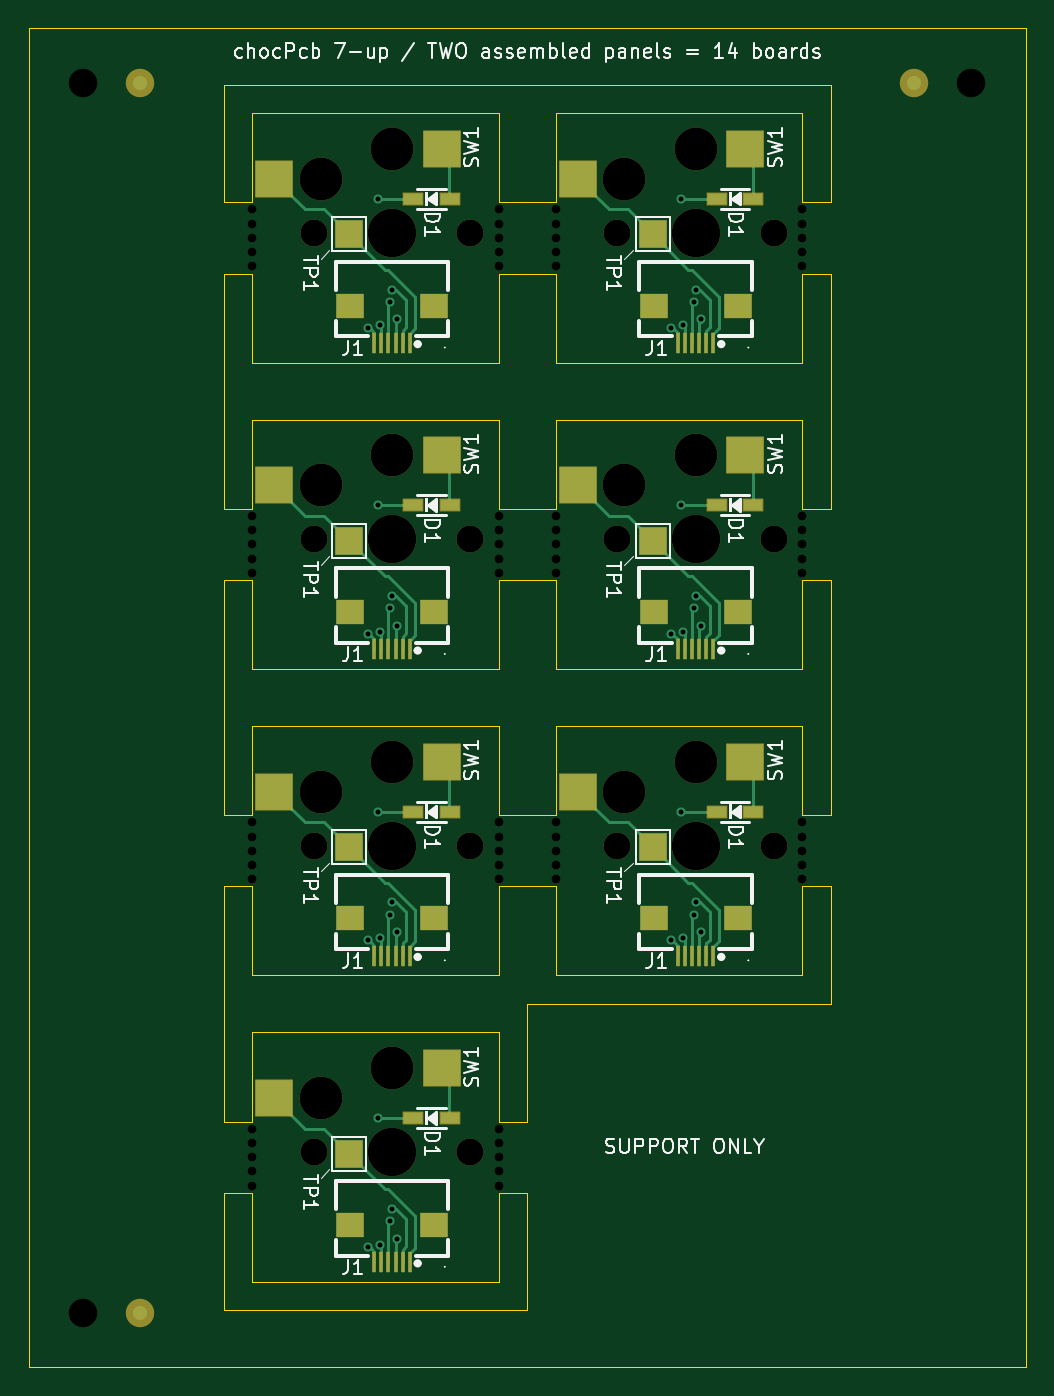
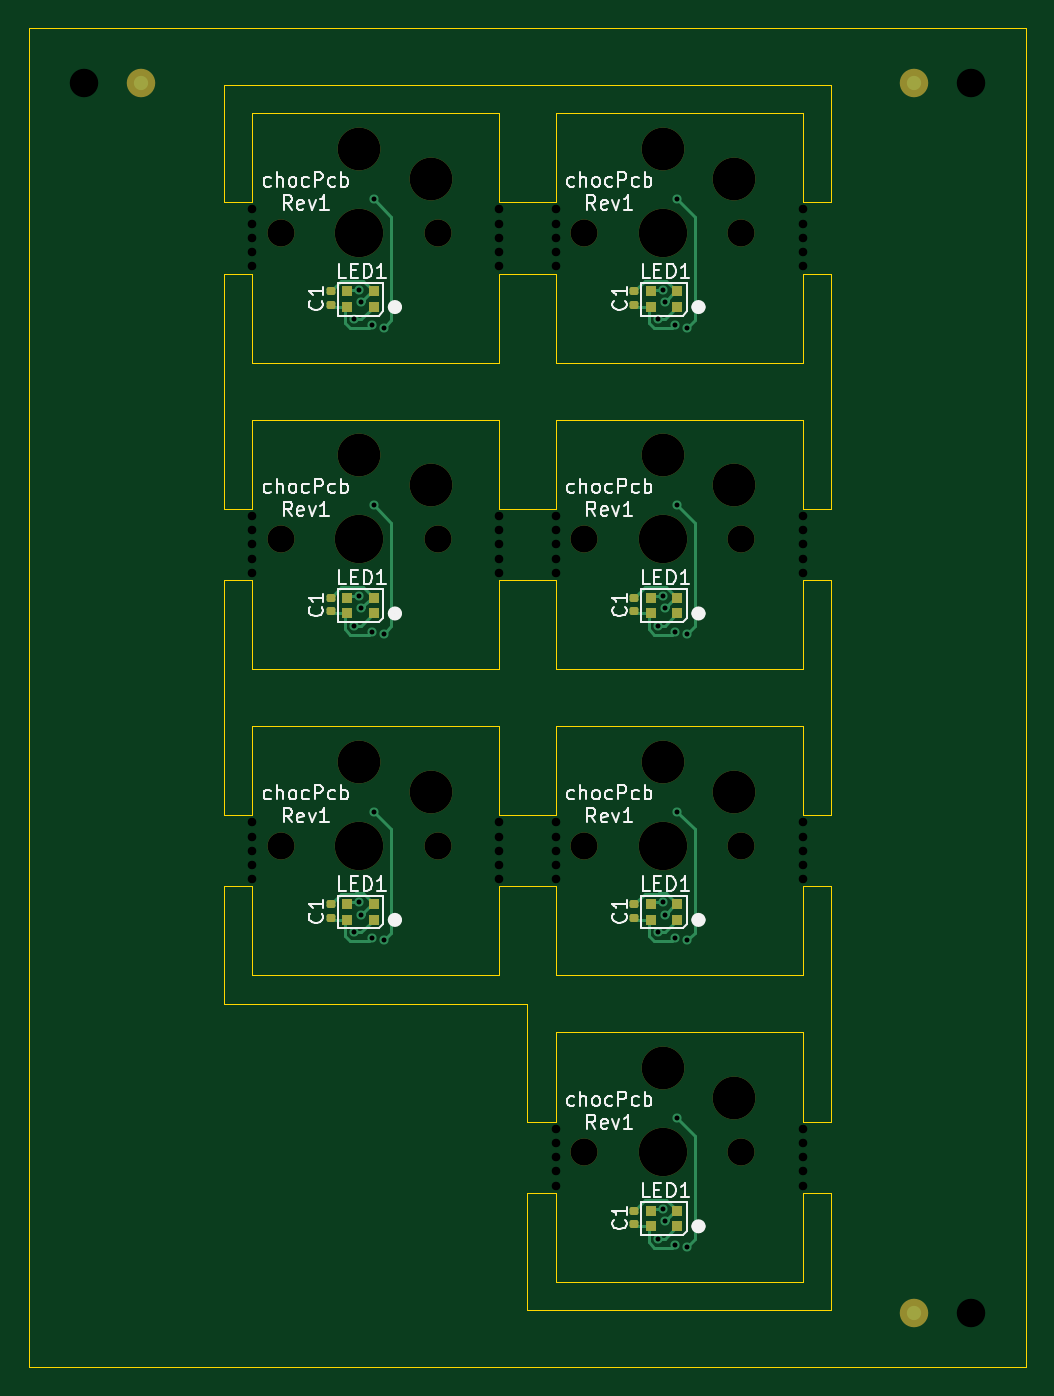
Circuit board: 11 layer files. Board 70.0 x 94.0 mm.
- bottom_copper: chocPcb-7up-B_Cu.gbl (15390 bytes)
- bottom_mask: chocPcb-7up-B_Mask.gbs (3722 bytes)
- paste: chocPcb-7up-B_Paste.gbp (2430 bytes)
- bottom_silk: chocPcb-7up-B_Silkscreen.gbo (55108 bytes)
- outline: chocPcb-7up-Edge_Cuts.gm1 (4768 bytes)
- top_copper: chocPcb-7up-F_Cu.gtl (19557 bytes)
- top_mask: chocPcb-7up-F_Mask.gts (5272 bytes)
- paste: chocPcb-7up-F_Paste.gtp (3042 bytes)
- top_silk: chocPcb-7up-F_Silkscreen.gto (60210 bytes)
- drill: chocPcb-7up-NPTH.drl (1944 bytes)
- drill: chocPcb-7up-PTH.drl (921 bytes)

=== bottom_copper: chocPcb-7up-B_Cu.gbl (15390 bytes, source omitted) ===
=== bottom_mask: chocPcb-7up-B_Mask.gbs ===
%TF.GenerationSoftware,KiCad,Pcbnew,9.0.8-4-g1ee99dff*%
%TF.CreationDate,2026-10-03T17:29:06-06:00*%
%TF.ProjectId,chocPcb-7up,63686f63-5063-4622-9d37-75702e6b6963,rev?*%
%TF.SameCoordinates,Original*%
%TF.FileFunction,Soldermask,Bot*%
%TF.FilePolarity,Negative*%
%FSLAX46Y46*%
G04 Gerber Fmt 4.6, Leading zero omitted, Abs format (unit mm)*
G04 Created by KiCad (PCBNEW 9.0.8-4-g1ee99dff) date 2026-10-03 17:29:06*
%MOMM*%
%LPD*%
G01*
G04 APERTURE LIST*
G04 Aperture macros list*
%AMRoundRect*
0 Rectangle with rounded corners*
0 $1 Rounding radius*
0 $2 $3 $4 $5 $6 $7 $8 $9 X,Y pos of 4 corners*
0 Add a 4 corners polygon primitive as box body*
4,1,4,$2,$3,$4,$5,$6,$7,$8,$9,$2,$3,0*
0 Add four circle primitives for the rounded corners*
1,1,$1+$1,$2,$3*
1,1,$1+$1,$4,$5*
1,1,$1+$1,$6,$7*
1,1,$1+$1,$8,$9*
0 Add four rect primitives between the rounded corners*
20,1,$1+$1,$2,$3,$4,$5,0*
20,1,$1+$1,$4,$5,$6,$7,0*
20,1,$1+$1,$6,$7,$8,$9,0*
20,1,$1+$1,$8,$9,$2,$3,0*%
G04 Aperture macros list end*
%ADD10C,1.900000*%
%ADD11C,3.400000*%
%ADD12C,3.000000*%
%ADD13R,0.700000X0.700000*%
%ADD14C,2.000000*%
%ADD15RoundRect,0.140000X0.170000X-0.140000X0.170000X0.140000X-0.170000X0.140000X-0.170000X-0.140000X0*%
G04 APERTURE END LIST*
D10*
%TO.C,SW1_6*%
X52301100Y36600000D03*
D11*
X46801100Y36600000D03*
D12*
X46801100Y42500000D03*
X41801100Y40400000D03*
D10*
X41301100Y36600000D03*
%TD*%
%TO.C,SW1_2*%
X52301100Y79600000D03*
D11*
X46801100Y79600000D03*
D12*
X46801100Y85500000D03*
X41801100Y83400000D03*
D10*
X41301100Y79600000D03*
%TD*%
%TO.C,SW1_1*%
X31001100Y79600000D03*
D11*
X25501100Y79600000D03*
D12*
X25501100Y85500000D03*
X20501100Y83400000D03*
D10*
X20001100Y79600000D03*
%TD*%
%TO.C,SW1_7*%
X31001100Y15100000D03*
D11*
X25501100Y15100000D03*
D12*
X25501100Y21000000D03*
X20501100Y18900000D03*
D10*
X20001100Y15100000D03*
%TD*%
%TO.C,SW1_5*%
X31001100Y36600000D03*
D11*
X25501100Y36600000D03*
D12*
X25501100Y42500000D03*
X20501100Y40400000D03*
D10*
X20001100Y36600000D03*
%TD*%
%TO.C,SW1_4*%
X52301100Y58100000D03*
D11*
X46801100Y58100000D03*
D12*
X46801100Y64000000D03*
X41801100Y61900000D03*
D10*
X41301100Y58100000D03*
%TD*%
%TO.C,SW1_3*%
X31001100Y58100000D03*
D11*
X25501100Y58100000D03*
D12*
X25501100Y64000000D03*
X20501100Y61900000D03*
D10*
X20001100Y58100000D03*
%TD*%
D13*
%TO.C,LED1_6*%
X45800000Y31400000D03*
X45800000Y32500000D03*
X47630000Y32500000D03*
X47630000Y31400000D03*
%TD*%
%TO.C,LED1_2*%
X45800000Y74400000D03*
X45800000Y75500000D03*
X47630000Y75500000D03*
X47630000Y74400000D03*
%TD*%
D14*
%TO.C,FIDB2*%
X62150000Y90150000D03*
%TD*%
D13*
%TO.C,LED1_7*%
X24500000Y9900000D03*
X24500000Y11000000D03*
X26330000Y11000000D03*
X26330000Y9900000D03*
%TD*%
D15*
%TO.C,C1_7*%
X27500000Y10040000D03*
X27500000Y11000000D03*
%TD*%
D14*
%TO.C,FIDB1*%
X7850000Y90150000D03*
%TD*%
D15*
%TO.C,C1_1*%
X27500000Y74540000D03*
X27500000Y75500000D03*
%TD*%
D13*
%TO.C,LED1_5*%
X24500000Y31400000D03*
X24500000Y32500000D03*
X26330000Y32500000D03*
X26330000Y31400000D03*
%TD*%
D15*
%TO.C,C1_4*%
X48800000Y53040000D03*
X48800000Y54000000D03*
%TD*%
D13*
%TO.C,LED1_3*%
X24500000Y52900000D03*
X24500000Y54000000D03*
X26330000Y54000000D03*
X26330000Y52900000D03*
%TD*%
%TO.C,LED1_4*%
X45800000Y52900000D03*
X45800000Y54000000D03*
X47630000Y54000000D03*
X47630000Y52900000D03*
%TD*%
D14*
%TO.C,FIDB3*%
X7850000Y3850000D03*
%TD*%
D13*
%TO.C,LED1_1*%
X24500000Y74400000D03*
X24500000Y75500000D03*
X26330000Y75500000D03*
X26330000Y74400000D03*
%TD*%
D15*
%TO.C,C1_5*%
X27500000Y31540000D03*
X27500000Y32500000D03*
%TD*%
%TO.C,C1_6*%
X48800000Y31540000D03*
X48800000Y32500000D03*
%TD*%
%TO.C,C1_2*%
X48800000Y74540000D03*
X48800000Y75500000D03*
%TD*%
%TO.C,C1_3*%
X27500000Y53040000D03*
X27500000Y54000000D03*
%TD*%
M02*

=== paste: chocPcb-7up-B_Paste.gbp (2430 bytes, source withheld) ===
=== bottom_silk: chocPcb-7up-B_Silkscreen.gbo (55108 bytes, source omitted) ===
=== outline: chocPcb-7up-Edge_Cuts.gm1 ===
%TF.GenerationSoftware,KiCad,Pcbnew,9.0.8-4-g1ee99dff*%
%TF.CreationDate,2026-10-03T17:29:06-06:00*%
%TF.ProjectId,chocPcb-7up,63686f63-5063-4622-9d37-75702e6b6963,rev?*%
%TF.SameCoordinates,Original*%
%TF.FileFunction,Profile,NP*%
%FSLAX46Y46*%
G04 Gerber Fmt 4.6, Leading zero omitted, Abs format (unit mm)*
G04 Created by KiCad (PCBNEW 9.0.8-4-g1ee99dff) date 2026-10-03 17:29:06*
%MOMM*%
%LPD*%
G01*
G04 APERTURE LIST*
%TA.AperFunction,Profile*%
%ADD10C,0.050000*%
%TD*%
G04 APERTURE END LIST*
D10*
X0Y94000000D02*
X70000000Y94000000D01*
X0Y0D02*
X0Y94000000D01*
X13699999Y90000000D02*
X13699999Y81750000D01*
X13699999Y81750000D02*
X15699999Y81750000D01*
X13699999Y76750000D02*
X13699999Y68500000D01*
X13699999Y68500000D02*
X13699999Y60250000D01*
X13699999Y60250000D02*
X15699999Y60250000D01*
X13699999Y55250000D02*
X13699999Y47000000D01*
X13699999Y47000000D02*
X13699999Y38750000D01*
X13699999Y38750000D02*
X15699999Y38750000D01*
X13699999Y33750000D02*
X13699999Y25500000D01*
X13699999Y25500000D02*
X13699999Y17250000D01*
X13699999Y17250000D02*
X15699999Y17250000D01*
X13699999Y12250000D02*
X13699999Y4000000D01*
X13699999Y4000000D02*
X35000000Y4000000D01*
X15699999Y88000000D02*
X33000000Y88000000D01*
X15699999Y81750000D02*
X15699999Y88000000D01*
X15699999Y76750000D02*
X13699999Y76750000D01*
X15699999Y70500000D02*
X15699999Y76750000D01*
X15699999Y66500000D02*
X33000000Y66500000D01*
X15699999Y60250000D02*
X15699999Y66500000D01*
X15699999Y55250000D02*
X13699999Y55250000D01*
X15699999Y49000000D02*
X15699999Y55250000D01*
X15699999Y45000000D02*
X33000000Y45000000D01*
X15699999Y38750000D02*
X15699999Y45000000D01*
X15699999Y33750000D02*
X13699999Y33750000D01*
X15699999Y27500000D02*
X15699999Y33750000D01*
X15699999Y23500000D02*
X33000000Y23500000D01*
X15699999Y17250000D02*
X15699999Y23500000D01*
X15699999Y12250000D02*
X13699999Y12250000D01*
X15699999Y6000000D02*
X15699999Y12250000D01*
X33000000Y88000000D02*
X33000000Y81750000D01*
X33000000Y81750000D02*
X35000000Y81750000D01*
X33000000Y76750000D02*
X33000000Y70500000D01*
X33000000Y70500000D02*
X15699999Y70500000D01*
X33000000Y66500000D02*
X33000000Y60250000D01*
X33000000Y60250000D02*
X35000000Y60250000D01*
X33000000Y55250000D02*
X33000000Y49000000D01*
X33000000Y49000000D02*
X15699999Y49000000D01*
X33000000Y45000000D02*
X33000000Y38750000D01*
X33000000Y38750000D02*
X35000000Y38750000D01*
X33000000Y33750000D02*
X33000000Y27500000D01*
X33000000Y27500000D02*
X15699999Y27500000D01*
X33000000Y23500000D02*
X33000000Y17250000D01*
X33000000Y17250000D02*
X35000000Y17250000D01*
X33000000Y12250000D02*
X33000000Y6000000D01*
X33000000Y6000000D02*
X15699999Y6000000D01*
X35000000Y90000000D02*
X13699999Y90000000D01*
X35000000Y81750000D02*
X37000000Y81750000D01*
X35000000Y76750000D02*
X33000000Y76750000D01*
X35000000Y60250000D02*
X37000000Y60250000D01*
X35000000Y55250000D02*
X33000000Y55250000D01*
X35000000Y38750000D02*
X37000000Y38750000D01*
X35000000Y33750000D02*
X33000000Y33750000D01*
X35000000Y25500000D02*
X56300000Y25500000D01*
X35000000Y17250000D02*
X35000000Y25500000D01*
X35000000Y12250000D02*
X33000000Y12250000D01*
X35000000Y4000000D02*
X35000000Y12250000D01*
X37000000Y88000000D02*
X54300000Y88000000D01*
X37000000Y81750000D02*
X37000000Y88000000D01*
X37000000Y76750000D02*
X35000000Y76750000D01*
X37000000Y70500000D02*
X37000000Y76750000D01*
X37000000Y66500000D02*
X54300000Y66500000D01*
X37000000Y60250000D02*
X37000000Y66500000D01*
X37000000Y55250000D02*
X35000000Y55250000D01*
X37000000Y49000000D02*
X37000000Y55250000D01*
X37000000Y45000000D02*
X54300000Y45000000D01*
X37000000Y38750000D02*
X37000000Y45000000D01*
X37000000Y33750000D02*
X35000000Y33750000D01*
X37000000Y27500000D02*
X37000000Y33750000D01*
X54300000Y88000000D02*
X54300000Y81750000D01*
X54300000Y81750000D02*
X56300000Y81750000D01*
X54300000Y76750000D02*
X54300000Y70500000D01*
X54300000Y70500000D02*
X37000000Y70500000D01*
X54300000Y66500000D02*
X54300000Y60250000D01*
X54300000Y60250000D02*
X56300000Y60250000D01*
X54300000Y55250000D02*
X54300000Y49000000D01*
X54300000Y49000000D02*
X37000000Y49000000D01*
X54300000Y45000000D02*
X54300000Y38750000D01*
X54300000Y38750000D02*
X56300000Y38750000D01*
X54300000Y33750000D02*
X54300000Y27500000D01*
X54300000Y27500000D02*
X37000000Y27500000D01*
X56300000Y90000000D02*
X35000000Y90000000D01*
X56300000Y81750000D02*
X56300000Y90000000D01*
X56300000Y76750000D02*
X54300000Y76750000D01*
X56300000Y68500000D02*
X56300000Y76750000D01*
X56300000Y60250000D02*
X56300000Y68500000D01*
X56300000Y55250000D02*
X54300000Y55250000D01*
X56300000Y47000000D02*
X56300000Y55250000D01*
X56300000Y38750000D02*
X56300000Y47000000D01*
X56300000Y33750000D02*
X54300000Y33750000D01*
X56300000Y25500000D02*
X56300000Y33750000D01*
X70000000Y94000000D02*
X70000000Y0D01*
X70000000Y0D02*
X0Y0D01*
M02*

=== top_copper: chocPcb-7up-F_Cu.gtl (19557 bytes, source omitted) ===
=== top_mask: chocPcb-7up-F_Mask.gts (5272 bytes, source omitted) ===
=== paste: chocPcb-7up-F_Paste.gtp ===
%TF.GenerationSoftware,KiCad,Pcbnew,9.0.8-4-g1ee99dff*%
%TF.CreationDate,2026-10-03T17:29:06-06:00*%
%TF.ProjectId,chocPcb-7up,63686f63-5063-4622-9d37-75702e6b6963,rev?*%
%TF.SameCoordinates,Original*%
%TF.FileFunction,Paste,Top*%
%TF.FilePolarity,Positive*%
%FSLAX46Y46*%
G04 Gerber Fmt 4.6, Leading zero omitted, Abs format (unit mm)*
G04 Created by KiCad (PCBNEW 9.0.8-4-g1ee99dff) date 2026-10-03 17:29:06*
%MOMM*%
%LPD*%
G01*
G04 APERTURE LIST*
%ADD10R,2.550000X2.500000*%
%ADD11R,0.250000X1.500000*%
%ADD12R,2.000000X1.700000*%
%ADD13R,1.350000X0.800000*%
G04 APERTURE END LIST*
D10*
%TO.C,SW1_6*%
X50291100Y42500000D03*
X38541100Y40400000D03*
%TD*%
D11*
%TO.C,J1_6*%
X48051100Y28900000D03*
X47551100Y28900000D03*
X47051100Y28900000D03*
X46551100Y28900000D03*
X46051100Y28900000D03*
X45551100Y28900000D03*
D12*
X43851100Y31500000D03*
X49751100Y31500000D03*
%TD*%
D11*
%TO.C,J1_2*%
X48051100Y71900000D03*
X47551100Y71900000D03*
X47051100Y71900000D03*
X46551100Y71900000D03*
X46051100Y71900000D03*
X45551100Y71900000D03*
D12*
X43851100Y74500000D03*
X49751100Y74500000D03*
%TD*%
D13*
%TO.C,D1_7*%
X29540000Y17500000D03*
X27000000Y17500000D03*
%TD*%
D11*
%TO.C,J1_7*%
X26751100Y7400000D03*
X26251100Y7400000D03*
X25751100Y7400000D03*
X25251100Y7400000D03*
X24751100Y7400000D03*
X24251100Y7400000D03*
D12*
X22551100Y10000000D03*
X28451100Y10000000D03*
%TD*%
D10*
%TO.C,SW1_2*%
X50291100Y85500000D03*
X38541100Y83400000D03*
%TD*%
%TO.C,SW1_1*%
X28991100Y85500000D03*
X17241100Y83400000D03*
%TD*%
%TO.C,SW1_7*%
X28991100Y21000000D03*
X17241100Y18900000D03*
%TD*%
D11*
%TO.C,J1_5*%
X26751100Y28900000D03*
X26251100Y28900000D03*
X25751100Y28900000D03*
X25251100Y28900000D03*
X24751100Y28900000D03*
X24251100Y28900000D03*
D12*
X22551100Y31500000D03*
X28451100Y31500000D03*
%TD*%
D13*
%TO.C,D1_4*%
X50840000Y60500000D03*
X48300000Y60500000D03*
%TD*%
%TO.C,D1_6*%
X50840000Y39000000D03*
X48300000Y39000000D03*
%TD*%
D10*
%TO.C,SW1_5*%
X28991100Y42500000D03*
X17241100Y40400000D03*
%TD*%
D13*
%TO.C,D1_2*%
X50840000Y82000000D03*
X48300000Y82000000D03*
%TD*%
%TO.C,D1_5*%
X29540000Y39000000D03*
X27000000Y39000000D03*
%TD*%
D11*
%TO.C,J1_1*%
X26751100Y71900000D03*
X26251100Y71900000D03*
X25751100Y71900000D03*
X25251100Y71900000D03*
X24751100Y71900000D03*
X24251100Y71900000D03*
D12*
X22551100Y74500000D03*
X28451100Y74500000D03*
%TD*%
D13*
%TO.C,D1_1*%
X29540000Y82000000D03*
X27000000Y82000000D03*
%TD*%
D10*
%TO.C,SW1_4*%
X50291100Y64000000D03*
X38541100Y61900000D03*
%TD*%
D11*
%TO.C,J1_4*%
X48051100Y50400000D03*
X47551100Y50400000D03*
X47051100Y50400000D03*
X46551100Y50400000D03*
X46051100Y50400000D03*
X45551100Y50400000D03*
D12*
X43851100Y53000000D03*
X49751100Y53000000D03*
%TD*%
D11*
%TO.C,J1_3*%
X26751100Y50400000D03*
X26251100Y50400000D03*
X25751100Y50400000D03*
X25251100Y50400000D03*
X24751100Y50400000D03*
X24251100Y50400000D03*
D12*
X22551100Y53000000D03*
X28451100Y53000000D03*
%TD*%
D10*
%TO.C,SW1_3*%
X28991100Y64000000D03*
X17241100Y61900000D03*
%TD*%
D13*
%TO.C,D1_3*%
X29540000Y60500000D03*
X27000000Y60500000D03*
%TD*%
M02*

=== top_silk: chocPcb-7up-F_Silkscreen.gto (60210 bytes, source omitted) ===
=== drill: chocPcb-7up-NPTH.drl ===
M48
; DRILL file {KiCad 9.0.8-4-g1ee99dff} date 2026-10-03T17:29:06-0600
; FORMAT={-:-/ absolute / metric / decimal}
; #@! TF.CreationDate,2026-10-03T17:29:06-06:00
; #@! TF.GenerationSoftware,Kicad,Pcbnew,9.0.8-4-g1ee99dff
; #@! TF.FileFunction,NonPlated,1,2,NPTH
FMAT,2
METRIC
; #@! TA.AperFunction,NonPlated,NPTH,ComponentDrill
T1C0.600
; #@! TA.AperFunction,NonPlated,NPTH,ComponentDrill
T2C1.900
; #@! TA.AperFunction,NonPlated,NPTH,ComponentDrill
T3C2.000
; #@! TA.AperFunction,NonPlated,NPTH,ComponentDrill
T4C3.000
; #@! TA.AperFunction,NonPlated,NPTH,ComponentDrill
T5C3.400
%
G90
G05
T1
X15.7Y81.25
X15.7Y80.25
X15.7Y79.25
X15.7Y78.25
X15.7Y77.25
X15.7Y59.75
X15.7Y58.75
X15.7Y57.75
X15.7Y56.75
X15.7Y55.75
X15.7Y38.25
X15.7Y37.25
X15.7Y36.25
X15.7Y35.25
X15.7Y34.25
X15.7Y16.75
X15.7Y15.75
X15.7Y14.75
X15.7Y13.75
X15.7Y12.75
X33.0Y81.25
X33.0Y80.25
X33.0Y79.25
X33.0Y78.25
X33.0Y77.25
X33.0Y59.75
X33.0Y58.75
X33.0Y57.75
X33.0Y56.75
X33.0Y55.75
X33.0Y38.25
X33.0Y37.25
X33.0Y36.25
X33.0Y35.25
X33.0Y34.25
X33.0Y16.75
X33.0Y15.75
X33.0Y14.75
X33.0Y13.75
X33.0Y12.75
X37.0Y81.25
X37.0Y80.25
X37.0Y79.25
X37.0Y78.25
X37.0Y77.25
X37.0Y59.75
X37.0Y58.75
X37.0Y57.75
X37.0Y56.75
X37.0Y55.75
X37.0Y38.25
X37.0Y37.25
X37.0Y36.25
X37.0Y35.25
X37.0Y34.25
X54.3Y81.25
X54.3Y80.25
X54.3Y79.25
X54.3Y78.25
X54.3Y77.25
X54.3Y59.75
X54.3Y58.75
X54.3Y57.75
X54.3Y56.75
X54.3Y55.75
X54.3Y38.25
X54.3Y37.25
X54.3Y36.25
X54.3Y35.25
X54.3Y34.25
T2
X20.001Y79.6
X20.001Y58.1
X20.001Y36.6
X20.001Y15.1
X31.001Y79.6
X31.001Y58.1
X31.001Y36.6
X31.001Y15.1
X41.301Y79.6
X41.301Y58.1
X41.301Y36.6
X52.301Y79.6
X52.301Y58.1
X52.301Y36.6
T3
X3.85Y90.15
X3.85Y3.85
X66.15Y90.15
T4
X20.501Y83.4
X20.501Y61.9
X20.501Y40.4
X20.501Y18.9
X25.501Y85.5
X25.501Y64.0
X25.501Y42.5
X25.501Y21.0
X41.801Y83.4
X41.801Y61.9
X41.801Y40.4
X46.801Y85.5
X46.801Y64.0
X46.801Y42.5
T5
X25.501Y79.6
X25.501Y58.1
X25.501Y36.6
X25.501Y15.1
X46.801Y79.6
X46.801Y58.1
X46.801Y36.6
M30

=== drill: chocPcb-7up-PTH.drl ===
M48
; DRILL file {KiCad 9.0.8-4-g1ee99dff} date 2026-10-03T17:29:06-0600
; FORMAT={-:-/ absolute / metric / decimal}
; #@! TF.CreationDate,2026-10-03T17:29:06-06:00
; #@! TF.GenerationSoftware,Kicad,Pcbnew,9.0.8-4-g1ee99dff
; #@! TF.FileFunction,Plated,1,2,PTH
FMAT,2
METRIC
; #@! TA.AperFunction,Plated,PTH,ViaDrill
T1C0.350
%
G90
G05
T1
X23.795Y72.963
X23.795Y51.463
X23.795Y29.963
X23.795Y8.463
X24.5Y82.0
X24.5Y60.5
X24.5Y39.0
X24.5Y17.5
X24.625Y73.11
X24.625Y51.61
X24.625Y30.11
X24.625Y8.61
X25.373Y74.75
X25.373Y53.25
X25.373Y31.75
X25.373Y10.25
X25.503Y75.63
X25.503Y54.13
X25.503Y32.63
X25.503Y11.13
X25.875Y73.537
X25.875Y52.037
X25.875Y30.537
X25.875Y9.037
X45.095Y72.963
X45.095Y51.463
X45.095Y29.963
X45.8Y82.0
X45.8Y60.5
X45.8Y39.0
X45.925Y73.11
X45.925Y51.61
X45.925Y30.11
X46.673Y74.75
X46.673Y53.25
X46.673Y31.75
X46.803Y75.63
X46.803Y54.13
X46.803Y32.63
X47.175Y73.537
X47.175Y52.037
X47.175Y30.537
M30
